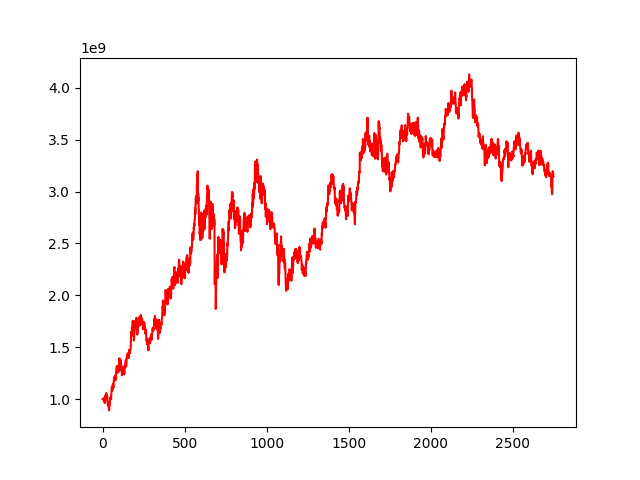

The data file committed next to this chart (first rows):
, 0
0, 1000000000
1, 999740806
2, 1001197336
3, 1005571758
4, 1001760202
5, 998316306
6, 995203054
7, 996787286
8, 1009843282
9, 978893588
10, 990343370
11, 999851960
12, 984380871
13, 968775062
14, 977338356
15, 966985549
16, 1017577064
17, 1035308010
18, 1019571315
19, 1014238519
20, 1017220548
21, 1039661405
22, 1034597349
23, 1059554906
24, 1044169058
25, 1041068438
26, 1020387816
27, 1008121907
28, 1029611437
29, 1011790811
30, 980744872
31, 972829725
32, 965122584
33, 941560359
34, 972111762
35, 945481557
36, 948840511
37, 929571601
38, 930446139
39, 892721938
40, 896766088
41, 918415781
42, 937513854
43, 937609535
44, 953964965
45, 975803277
46, 1008056419
47, 1004913952
48, 1002459720
49, 999375133
50, 1024320064
51, 1005202954
52, 1001228449
53, 1033451361
54, 1073393796
55, 1083659301
56, 1114066665
57, 1115062643
58, 1109509809
59, 1079705391
... 2,689 more rows
